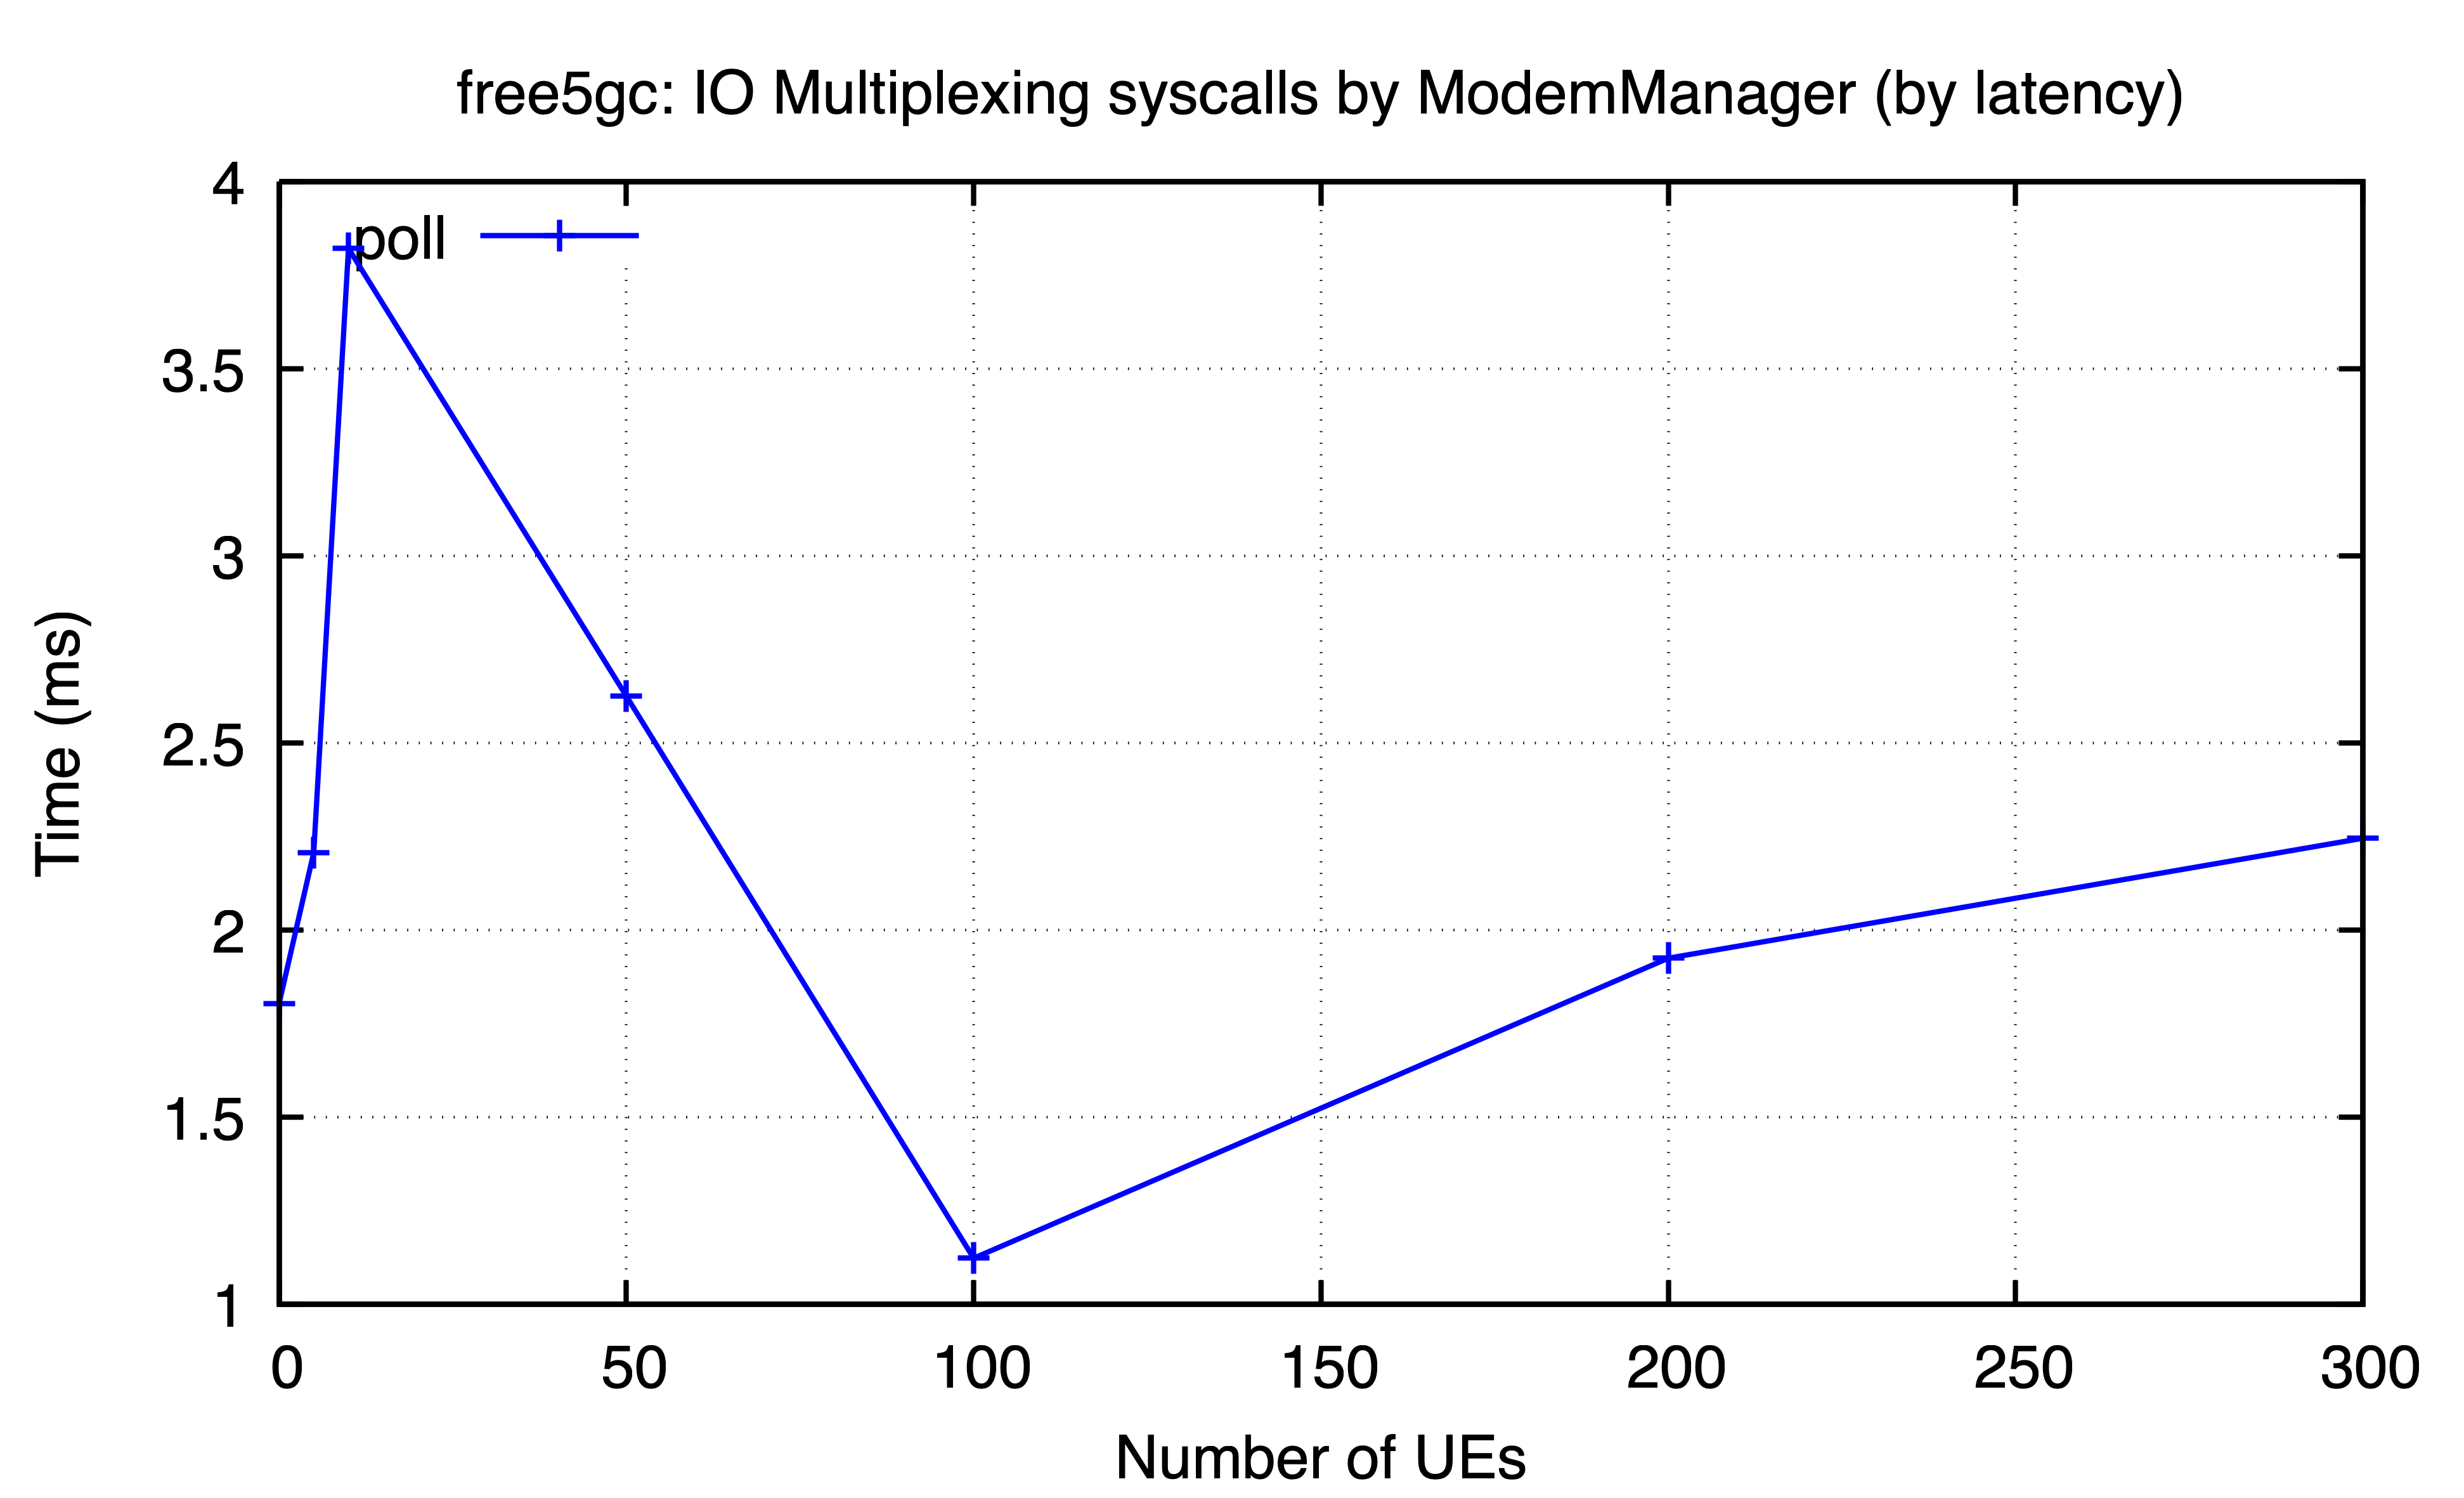

The data file committed next to this chart (first rows):
ues, poll
0, 1.803
5, 2.207
10, 3.821
50, 2.625
100, 1.123
200, 1.925
300, 2.245
